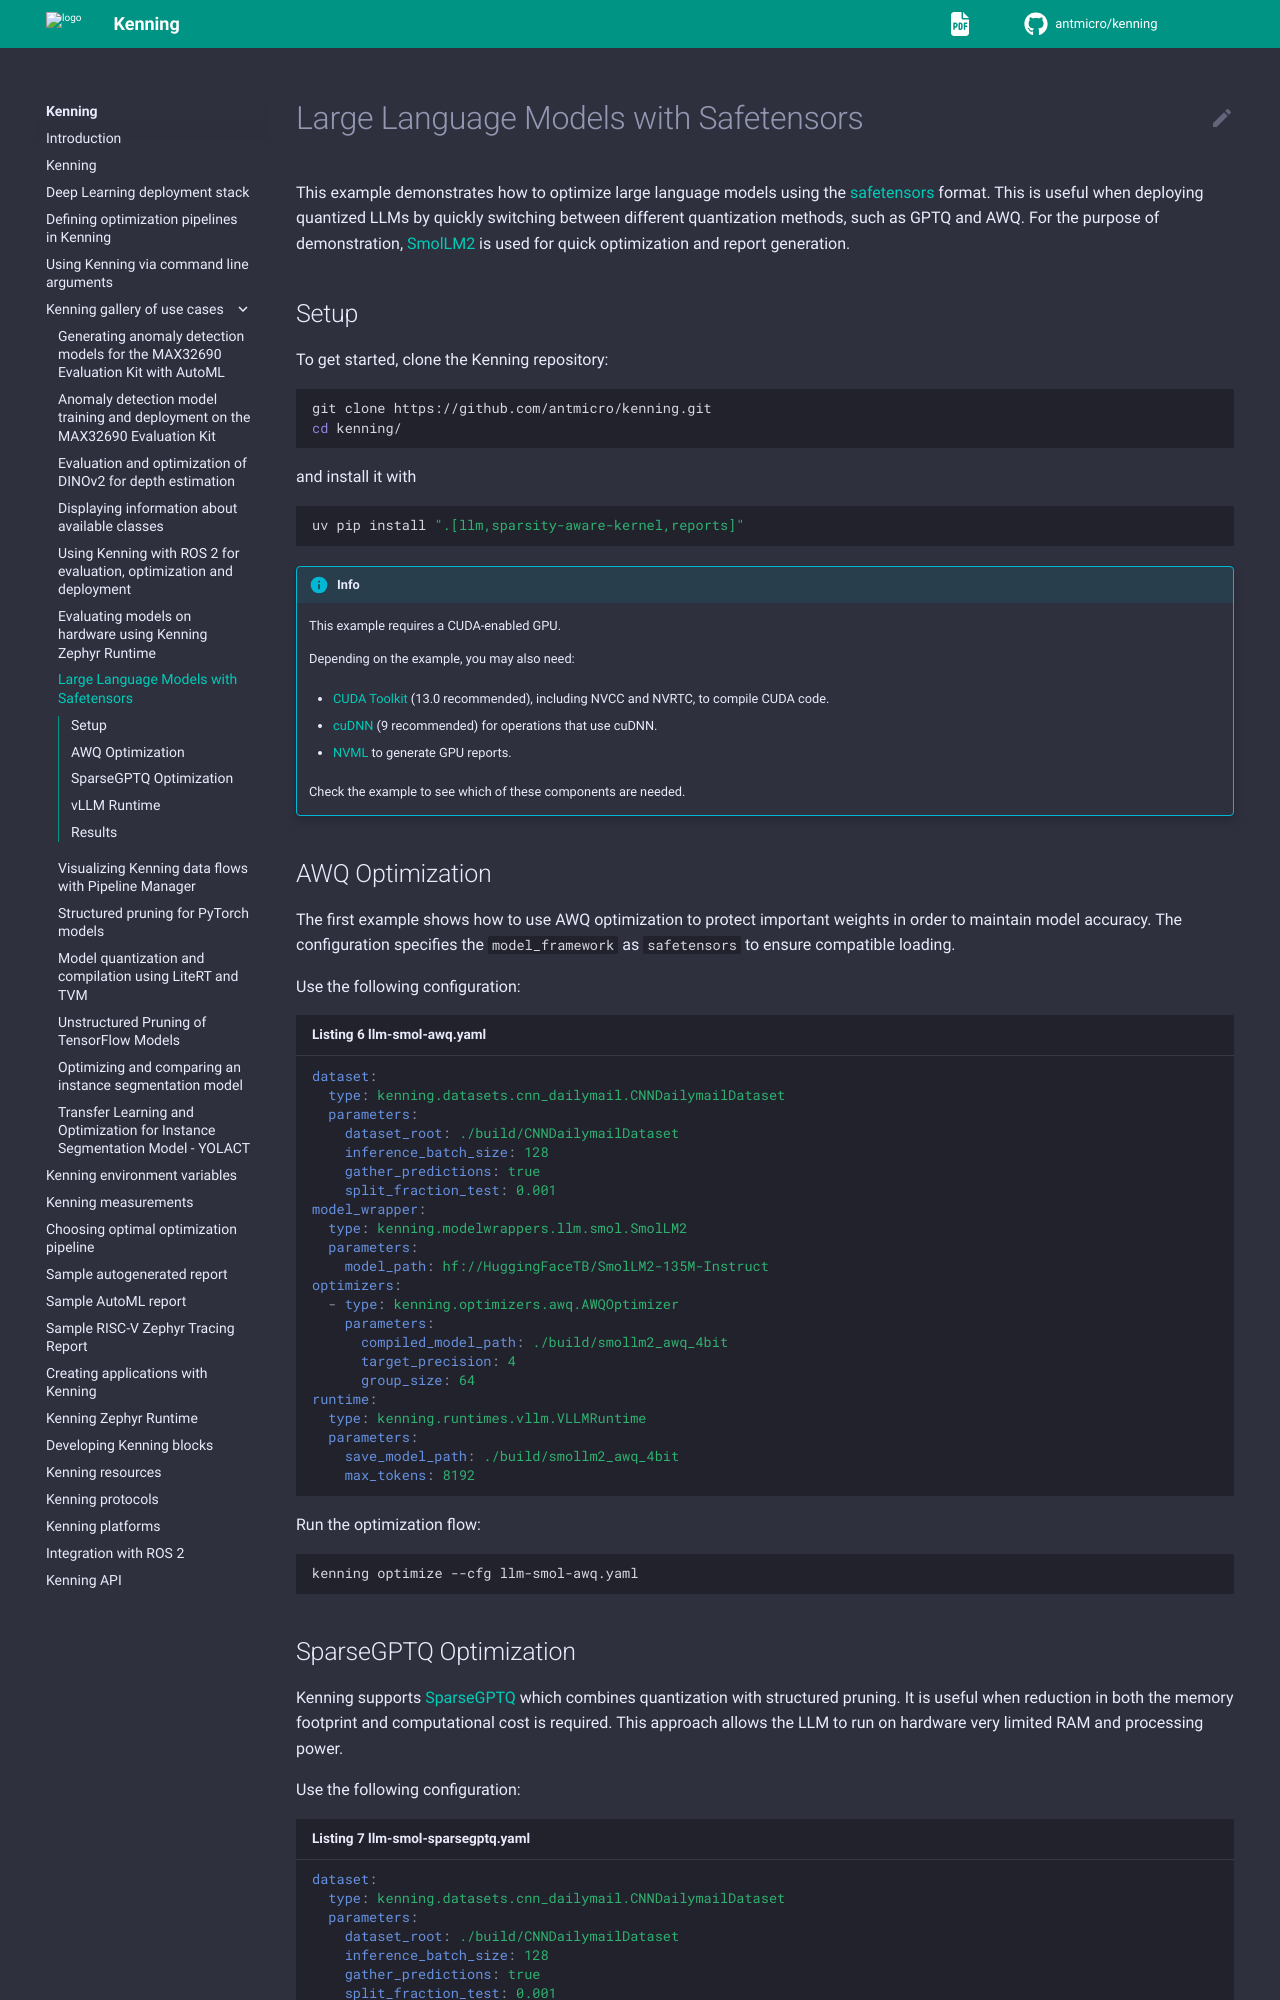

repository: antmicro/kenning · page: gallery/large-language-models.html · generator: sphinx

# Large Language Models with Safetensors

This example demonstrates how to optimize large language models using the [safetensors](https://github.com/safetensors/safetensors) format.
This is useful when deploying quantized LLMs by quickly switching between different quantization methods, such as GPTQ and AWQ.
For the purpose of demonstration, [SmolLM2](https://huggingface.co/HuggingFaceTB/SmolLM2-1.7B-Instruct) is used for quick optimization and report generation.

## Setup

To get started, clone the Kenning repository:

```bash test-skip
git clone https://github.com/antmicro/kenning.git
cd kenning/
```

and install it with

```bash
uv pip install ".[llm,sparsity-aware-kernel,reports]"
```

{{uses_gpu}}

## AWQ Optimization

The first example shows how to use AWQ optimization to protect important weights in order to maintain model accuracy.
The configuration specifies the `model_framework` as `safetensors` to ensure compatible loading.

Use the following configuration:

```{literalinclude} ../scripts/configs/llm-smol-awq.yaml save-as=llm-smol-awq.yaml
:language: yaml
```

Run the optimization flow:

```bash
kenning optimize --cfg llm-smol-awq.yaml
```
